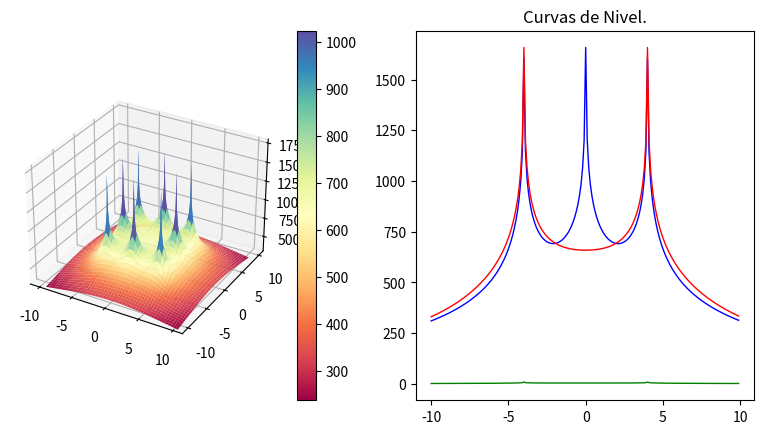

Reproduce this figure in Python.
import os
import pylab as pl
from mpl_toolkits.mplot3d import Axes3D
import matplotlib.pyplot as plt
from matplotlib import cm
from matplotlib.ticker import LinearLocator, FormatStrFormatter
import numpy as np

#------------
#from mpl_toolkits.mplot3d.axes3d import get_test_data
#-------------
os.system("clear")
fig = pl.figure()
axx = Axes3D(fig)
raiz=np.sqrt
ln=np.log
puntoX=float(0)
puntoY=float(0)
#puntoX=float(input("Seleccione la coordenada en X donde desea calcular el potencial: "))
#puntoY=float(input("Seleccione la coordenada en Y donde desea calcular el potencial: "))
print("Calculando ...")


#------------------------------------------------------------------------------ 

Xa = np.arange(-10, 10, 0.1)   #Rango de coordenadas de X 
Ya = np.arange(-10, 10, 0.1)   #Rango de coordenadas de Y
l = 2                          #Longitud del electrodo [m]
rho= 100                       #Resistividad de terrreno [Ohm/m]
Ik=200                         #Corriente de falla [A] (Total)
Rad=0.01                       #Radio del electrodo [m]
Electrodos=8                   #Número de electrodos
Pos1=4                         #Posición 1 en Y para analisis de grafica 2D
Pos2=0                         #Posición 2 en Y para analisis de grafica 2D

#Posición de los electrodos 

P=np.array([
    [-4,-4],   #Electrodo A
    [0,-4],   #Electrodo B
    [4,-4],   #Electrodo C
    [-4,0],   #Electrodo D
    [4,0],   #Electrodo E
    [-4,4],   #Electrodo F
    [0,4],   #Electrodo G
    [4,4]    #Electrodo H
])
#------------------------------------------------------------------------------ 

E=Electrodos-1
ik=Ik/Electrodos
Vt=np.zeros((np.count_nonzero(Xa),np.count_nonzero(Ya)))
m=np.zeros((Electrodos,1))
V=np.zeros((Electrodos,1))
k=0
m2=np.zeros((Electrodos,1))
V2=np.zeros((Electrodos,1))

#------------------------------------------------------------------------------ 
#Cálculo del punto ingresado
i=0
while i<=E:
    m2[i][0] =round(raiz((((P[i][0])-puntoX)**2)+(((P[i][1])-puntoY)**2)),4)
    o,u=((P[i][0])-puntoX),((P[i][1])-puntoY)
    if ((o ==0) and (u==0)) or (m2[i][0]==0):
    #print("Elementos de matriz",k,t, "x,y",P[i][0],P[i][1],"punto de eje",X,Y )
        m2[i][0]=Rad
    V2[i][0] =ln((l+raiz((m2[i][0])**2+l**2))/(m2[i][0]))
    i += 1
Vt2=(np.sum(V2)*(rho*ik))/(2*np.pi*l)

print("El potencial en el punto (",puntoX,",",puntoY,"), es de",round(Vt2,3),"[V]")
print("Calculando el resto de operaciones..")
#------------------------------------------------------------------------------ 
#Cálculo de la mall
Vxy = [1] * (np.count_nonzero(Ya))

while k<np.count_nonzero(Ya):
    Y=round(Ya[k],3)
    t=0
    while t<np.count_nonzero(Xa):
        X=round(Xa[t],3)
        i=0
        while i<=E:
            m[i][0] =round(raiz((((P[i][0])-X)**2)+(((P[i][1])-Y)**2)),4)
            o,u=((P[i][0])-X),((P[i][1])-Y)
            if ((o ==0) and (u==0)) or (m[i][0]==0):
                #print("Elementos de matriz",k,t, "x,y",P[i][0],P[i][1],"punto de eje",X,Y )
                m[i][0]=Rad
            V[i][0] =ln((l+raiz((m[i][0])**2+l**2))/(m[i][0]))
            i += 1
        Vt[k][t]=np.sum(V)
        if Y==Pos1:
            Vxa=Vt[k]
        if Y==Pos2:
            Vxb=Vt[k]
        if (Y==X) and ((X-Y)==0):
            Vxy[k]=Vt[k][t]
        t +=1
    k +=1

print(np.count_nonzero(Vxy))
print(np.count_nonzero(Vxa))
Vtt=(Vt*(rho*ik))/(2*np.pi*l)
Vxa=(Vxa*(rho*ik))/(2*np.pi*l)
Vxb=(Vxb*(rho*ik))/(2*np.pi*l)
print ("Número de elementos por eje:",np.count_nonzero(Xa))
aa=np.where(np.amax(Vtt) == Vtt)
print ("Valor máximo de tensión:",round(Vtt[::].max(),3),"[V], en posición: (",round(Xa[aa[0][0]],2),",",round(Ya[aa[1][0]],2),")")
bb=np.where(np.amin(Vtt) == Vtt)
print ("Valor mínimo de tensión:",round(Vtt[::].min(),3),"[V], en posición: (",round(Xa[bb[0][0]],2),",",round(Ya[bb[1][0]],2),")")
print ("Número de elemmentos de Vt:",np.count_nonzero(Vtt))
print ("Elementos de Xa al cuadrado:",np.count_nonzero(Xa)**2)
X, Y = np.meshgrid(Xa, Ya)
print ("Nuevo número de elementos de X y Y:",np.count_nonzero(X))
#------------------------------------------------------------------------------ 
# GRAFICAS
# configurar una figura dos veces más alta que ancha
fig = plt.figure(figsize=plt.figaspect(0.5))
#  Primera imagen a imprimir
ax1 = fig.add_subplot(1, 2, 1, projection='3d')
surf = ax1.plot_surface(X, Y, Vtt, cmap = cm.get_cmap("Spectral"))#, antialiased=False)
# Customize the z axis.
ax1.set_zlim(300, 1800)
fig.colorbar(surf)

#------------------------------------------------------------------------------ 
#Graficas en 2D
#------------------------------------------------------------------------------ 
#Eje X1:
# Second subplot
ax2 = fig.add_subplot(1, 2, 2)
x1=Xa
ax2.title.set_text('Curvas de Nivel.')
ax2.plot(x1, Vxa, color="blue", linewidth=1.0, linestyle="-")
ax2.plot(x1, Vxb, color="red", linewidth=1.0, linestyle="-")
ax2.plot(x1, Vxy, color="green", linewidth=1.0, linestyle="-")
plt.show()

"""
pl.figure(figsize=(16, 8), dpi=100)
pl.subplot(1, 1, 1)
pl.plot(x1, Vxa, color="blue", linewidth=1.0, linestyle="-")
pl.plot(x1, Vxb, color="green", linewidth=1.0, linestyle="-")
pl.xlim(-10, 10)
pl.xticks(np.linspace(-10, 10, 17, endpoint=True))
pl.ylim(200.0, 1700.0)
pl.yticks(np.linspace(200, 1700, 5, endpoint=True))
#pl.pause(100)
"""